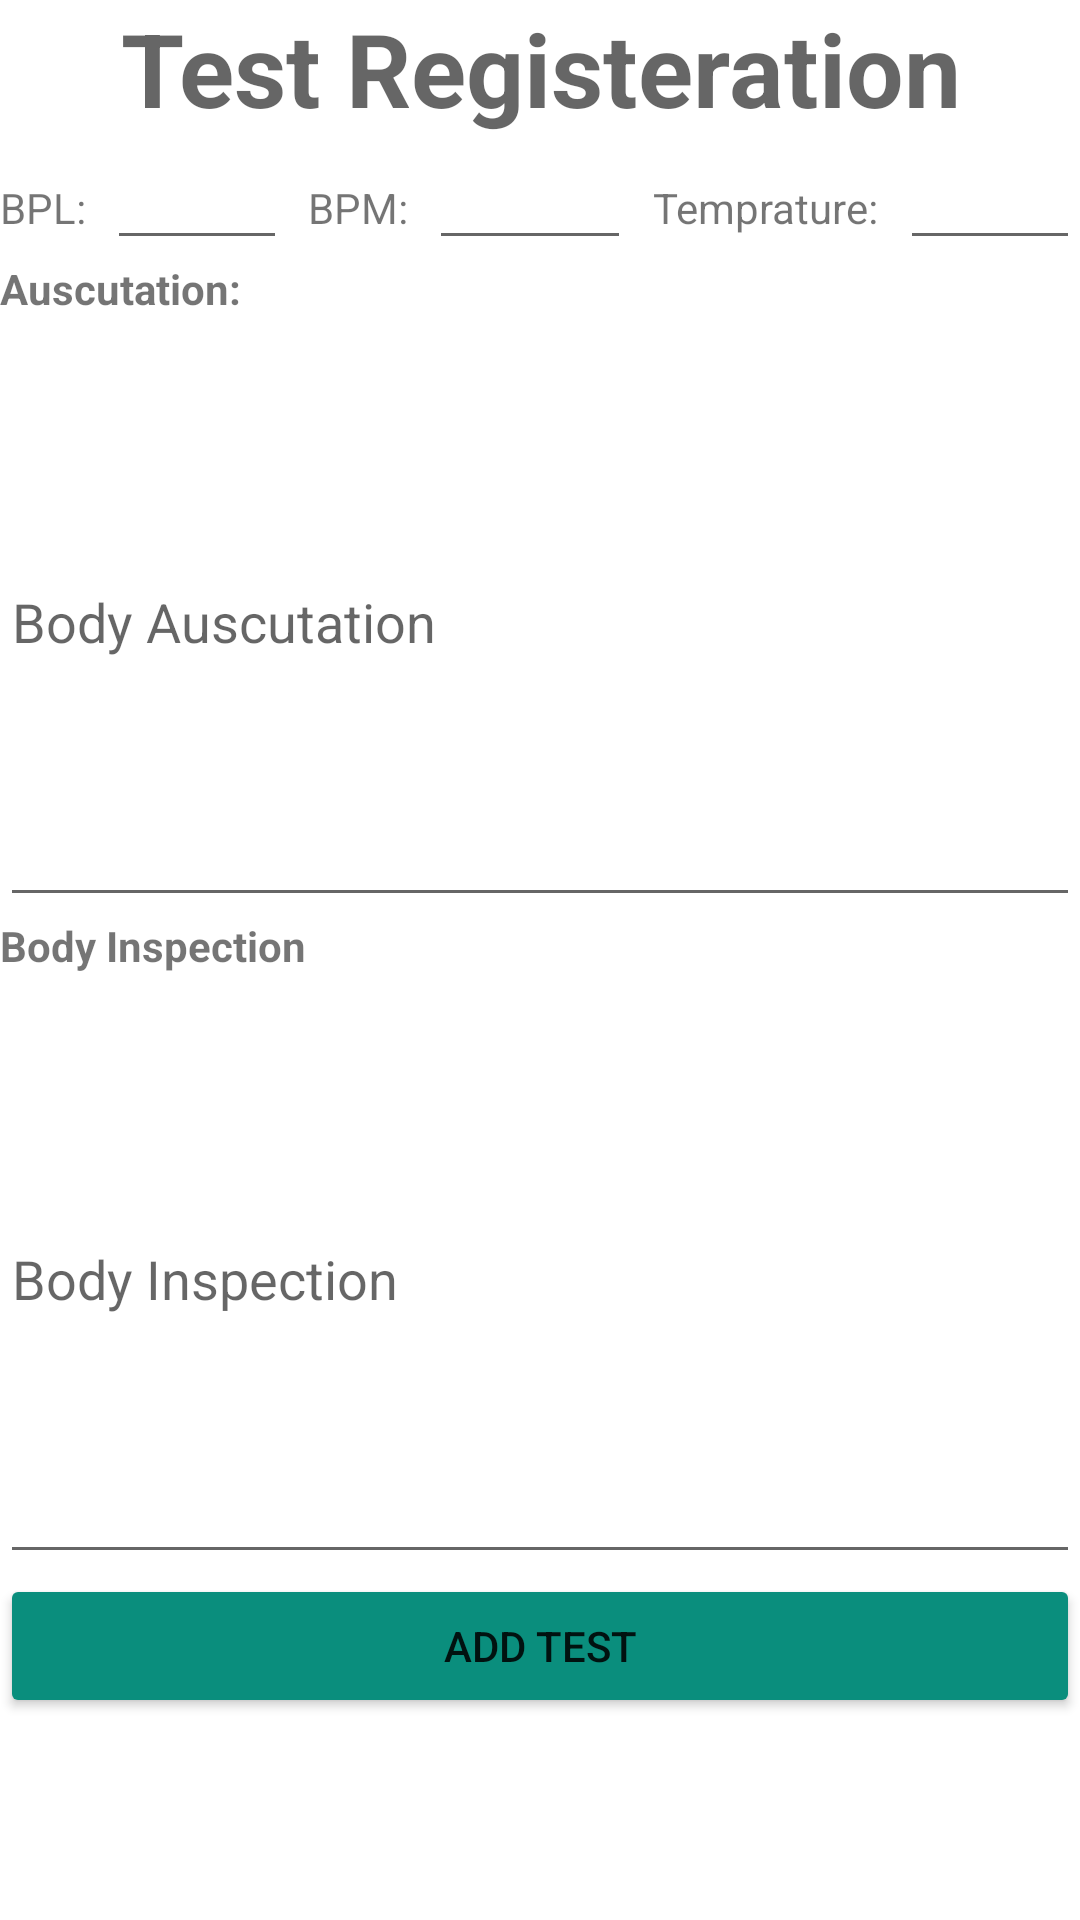

This screen was rendered from an Android layout file. Write that file and the resources it references.
<!-- AndroidManifest.xml: application theme AppTheme -->
<!-- res/layout/activity_view_test_info.xml -->
<?xml version="1.0" encoding="utf-8"?>
<LinearLayout xmlns:android="http://schemas.android.com/apk/res/android"
    xmlns:app="http://schemas.android.com/apk/res-auto"
    xmlns:tools="http://schemas.android.com/tools"
    android:layout_width="match_parent"
    android:layout_height="match_parent"
    android:orientation="vertical"
    tools:context=".Views.ViewTestInfoActivity">

    <TextView
        android:id="@+id/textView11"
        android:layout_width="match_parent"
        android:layout_height="wrap_content"
        android:gravity="center"
        android:text="Test Registeration"
        android:textStyle="bold"
        android:textAppearance="@style/TextAppearance.AppCompat.Display1" />

    <LinearLayout
        android:layout_width="match_parent"
        android:layout_height="wrap_content"
        android:orientation="horizontal">

        <TextView
            android:id="@+id/textView"
            android:layout_width="wrap_content"
            android:layout_height="wrap_content"
            android:layout_weight="1"
            android:text="@string/bpl" />

        <EditText
            android:id="@+id/et_BPL"
            android:layout_width="60dp"
            android:layout_height="wrap_content" />

        <Space
            android:layout_width="wrap_content"
            android:layout_height="wrap_content"
            android:layout_weight="1" />

        <TextView
            android:id="@+id/textView7"
            android:layout_width="wrap_content"
            android:layout_height="wrap_content"
            android:layout_weight="1"
            android:text="@string/bpm" />

        <EditText
            android:id="@+id/et_BPM"
            android:layout_width="60dp"
            android:layout_height="wrap_content"
            android:layout_weight="1"
            android:ems="10"
            android:inputType="textPersonName" />

        <Space
            android:layout_width="wrap_content"
            android:layout_height="wrap_content"
            android:layout_weight="1" />

        <TextView
            android:id="@+id/textView6"
            android:layout_width="wrap_content"
            android:layout_height="wrap_content"
            android:layout_weight="1"
            android:text="@string/temprature" />

        <EditText
            android:id="@+id/et_Temprature"
            android:layout_width="60dp"
            android:layout_height="wrap_content" />

    </LinearLayout>

    <LinearLayout
        android:layout_width="match_parent"
        android:layout_height="wrap_content"
        android:orientation="vertical">

        <TextView
            android:id="@+id/textView8"
            android:layout_width="match_parent"
            android:layout_height="wrap_content"
            android:text="@string/auscutation"
            android:textStyle="bold" />

        <EditText
            android:id="@+id/et_Auscutation"
            android:layout_width="match_parent"
            android:layout_height="200dp"
            android:hint="Body Auscutation"
            android:inputType="textMultiLine" />

        <TextView
            android:id="@+id/textView12"
            android:layout_width="match_parent"
            android:layout_height="wrap_content"
            android:text="@string/body_inspection"
            android:textStyle="bold" />

        <EditText
            android:id="@+id/et_BInspection"
            android:layout_width="match_parent"
            android:layout_height="200dp"
            android:hint="@string/body_inspection"
            android:inputType="textMultiLine" />

        <Button
            android:id="@+id/btn_Test"
            android:layout_width="match_parent"
            android:layout_height="wrap_content"
            android:backgroundTint="@color/colorPrimaryDark"
            android:onClick="addNewTest"
            android:text="@string/add_test" />
    </LinearLayout>


</LinearLayout>
<!-- resources referenced by this layout -->
<resources>
  <color name="colorPrimaryDark">#0A8E7D</color>
  <string name="add_test">Add Test</string>
  <string name="auscutation">Auscutation:</string>
  <string name="body_inspection">Body Inspection</string>
  <string name="bpl">BPL:</string>
  <string name="bpm">BPM:</string>
  <string name="temprature">Temprature:</string>
</resources>
